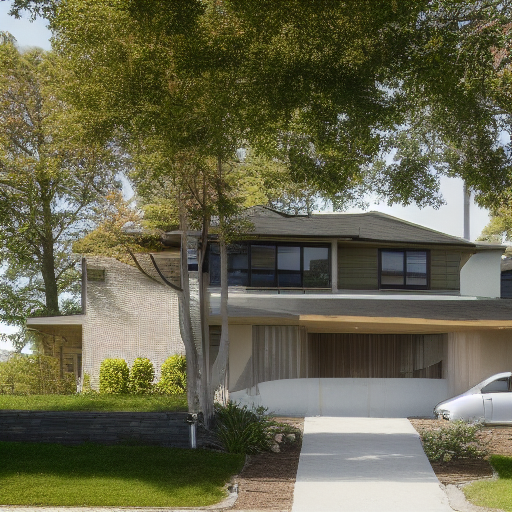
Generation parameters embedded in this image by AUTOMATIC1111 Stable Diffusion web UI or a fork of it (Forge, ...) (PNG 'parameters' text chunk):
House Exterior Photo Modern
Negative prompt: art artwork illustration painting digital
Steps: 30, Sampler: Euler a, CFG scale: 2, Seed: 1966758695, Size: 512x512, Model hash: fe4efff1e1, Model: sd-v1-4